Dataset: dataset (GitHub, Madhanraj-6534/crop-disease-prediction). Classes: apple apple scab, apple healthy, corn common rust, corn healthy, corn northern leaf blight, pepper bacterial spot, pepper healthy, potato early blight, potato healthy, potato late blight, tomato early blight, tomato healthy, tomato late blight, tomato leaf mold, tomato septoria leaf spot.

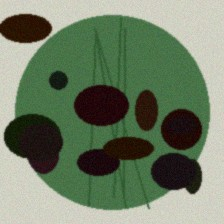
Label: tomato late blight

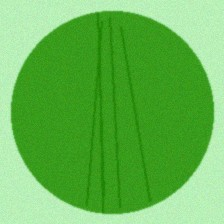
Label: corn healthy

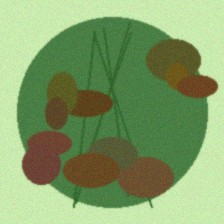
Label: tomato leaf mold

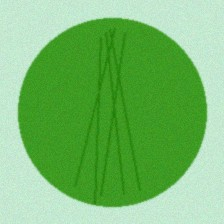
Label: tomato healthy

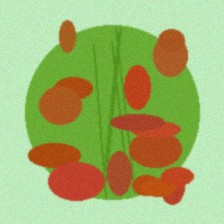
Label: corn common rust

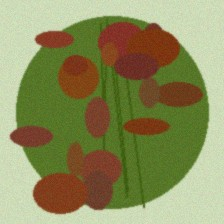
Label: pepper bacterial spot
